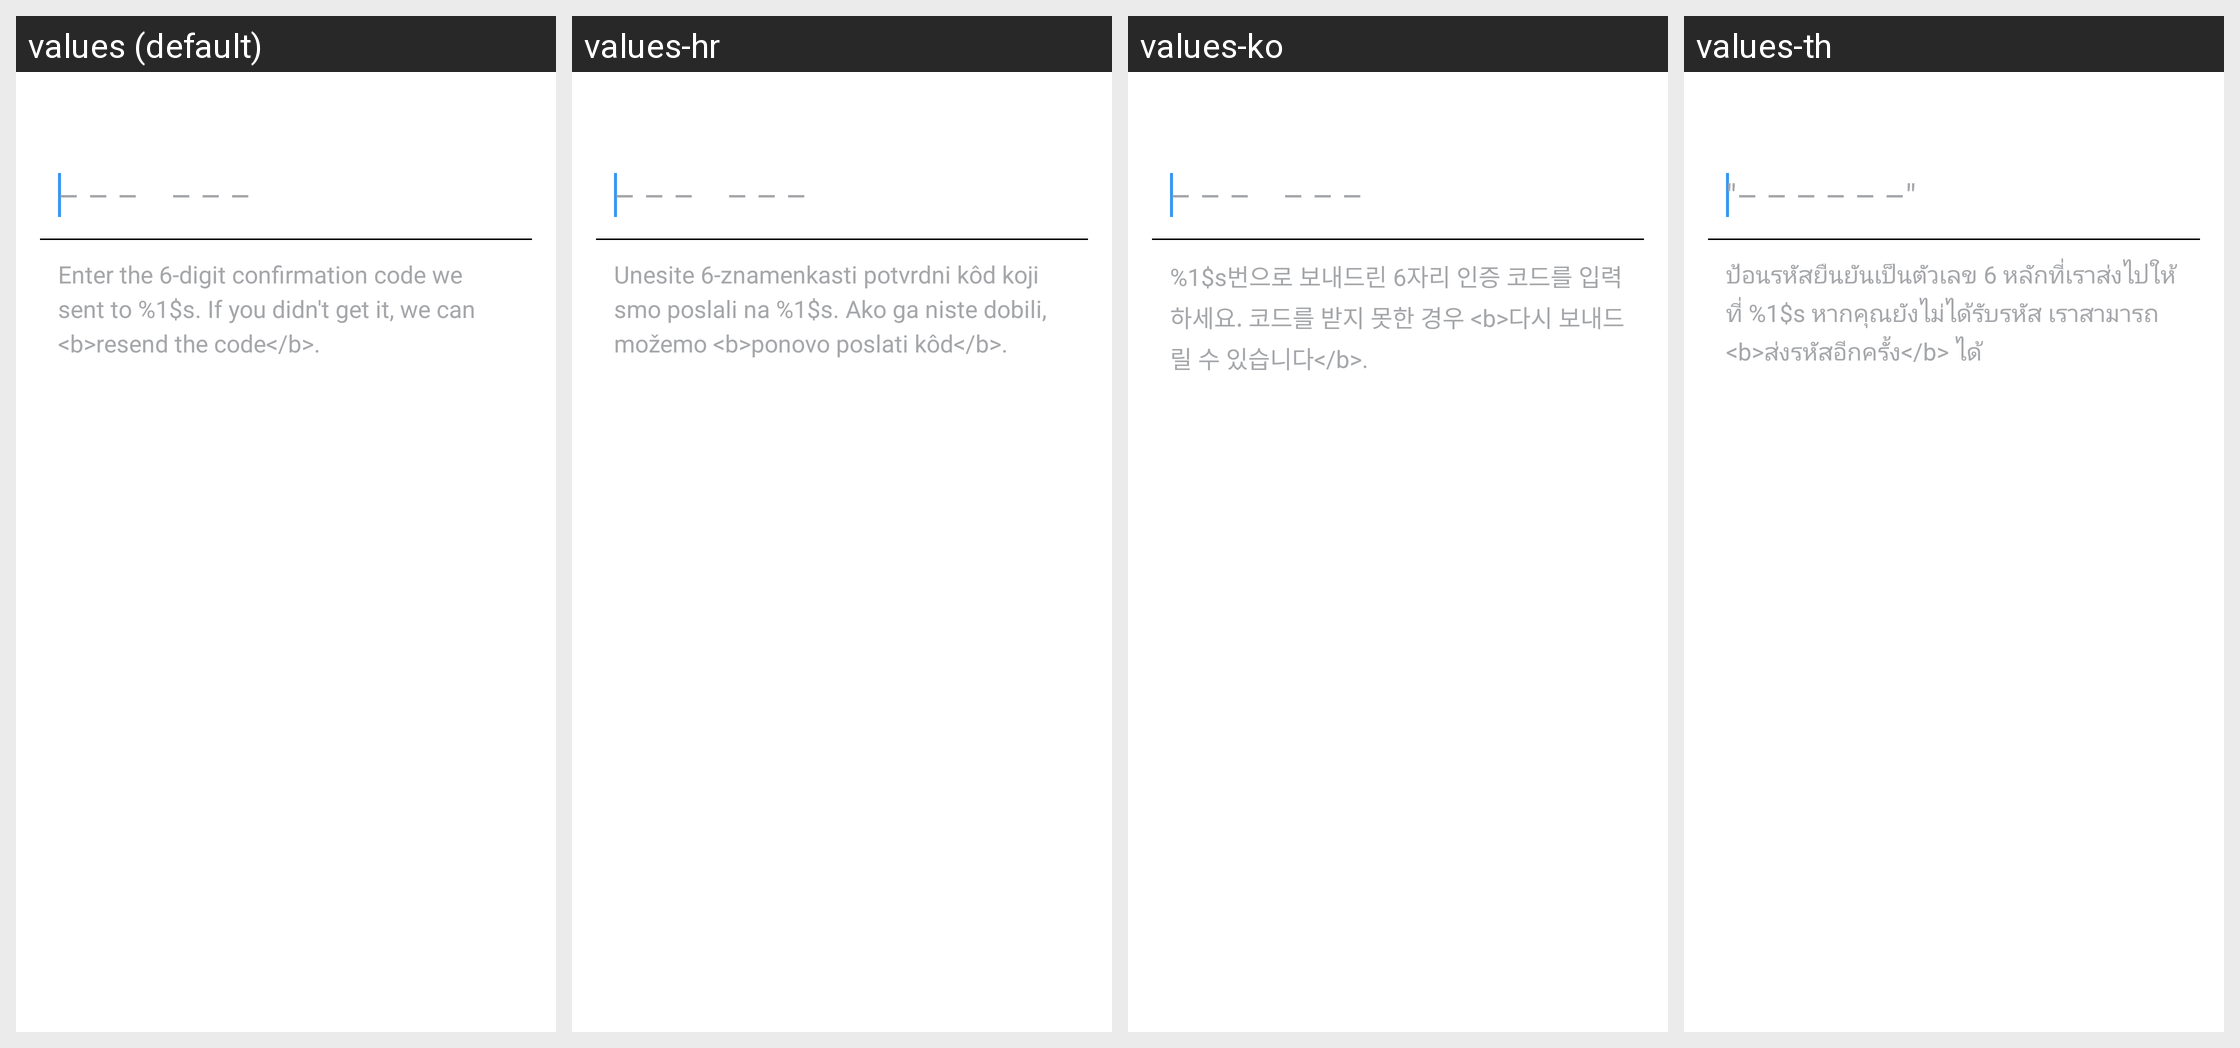

Here is an Android app screen in its default locale and in the app's own translations. Write out the translated-string differences for the strings that appear on this screen.
Android screen res/layout/fragment_verify.xml rendered under 4 locales, left to right: values (default), values-hr, values-ko, values-th. Device: Nexus 5 (rendered at 1080×1920; each locale shown at half size, 540×960, under a caption strip naming it); theme Theme.Instagram.
Other locales in the repository, not shown: values-af, values-ar, values-bg, values-bn, values-cs, values-da, values-de, values-el, values-en-rGB, values-es, values-es-rAR, values-es-rES, values-fb, values-fi, values-fr, values-fr-rCA, values-gu, values-hi, values-hu, values-in, values-it, values-iw, values-ja, values-kn, values-ml, values-mr, values-ms, values-my, values-nb, values-nl, values-pa, values-pl, values-pt, values-pt-rPT, values-qz, values-ro, values-ru, values-sk, values-sr, values-sv, values-sw, values-ta, values-te, values-tl, values-tr, values-uk, values-ur, values-vi, values-zh-rCN, values-zh-rHK, values-zh-rTW.
Strings drawn on this screen, with the default value and each locale's value (text and hints the layout hard-codes, and strings that could not be matched under every locale, appear in the picture but are not listed):

code_hint
  values: – – –    – – –
  values-hr: – – –    – – –  [not translated; the default value is used]
  values-ko: – – –    – – –  [not translated; the default value is used]
  values-th: "– – – – – –"

verification_code_instructions
  values: Enter the 6-digit confirmation code we sent to %1$s. If you didn't get it, we can <b>resend the code</b>.
  values-hr: Unesite 6-znamenkasti potvrdni kôd koji smo poslali na %1$s. Ako ga niste dobili, možemo <b>ponovo poslati kôd</b>.
  values-ko: %1$s번으로 보내드린 6자리 인증 코드를 입력하세요. 코드를 받지 못한 경우 <b>다시 보내드릴 수 있습니다</b>.
  values-th: ป้อนรหัสยืนยันเป็นตัวเลข 6 หลักที่เราส่งไปให้ที่ %1$s หากคุณยังไม่ได้รับรหัส เราสามารถ <b>ส่งรหัสอีกครั้ง</b> ได้
